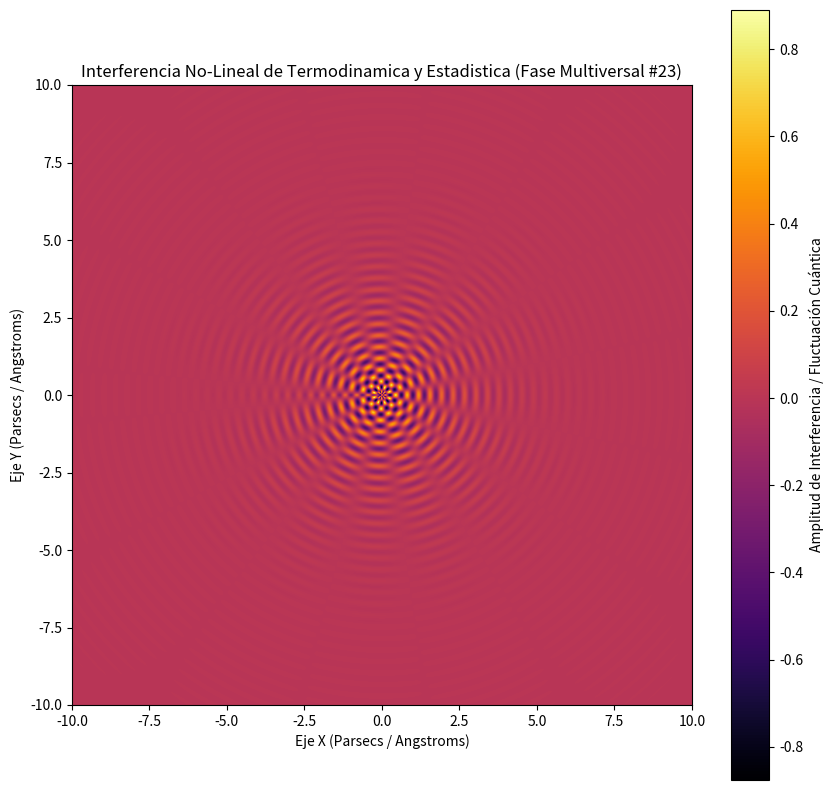

Write the Python code that produced this figure.
%matplotlib inline
# Simulación Multiversal: Termodinamica y Estadistica - Variante 23
import numpy as np
import matplotlib.pyplot as plt

# Parámetros Físicos No-Lineales
omega_1 = 16.926
omega_2 = 7.713
lambda_decay = 0.666
phase_shift = 0.324

x = np.linspace(-10, 10, 800)
y = np.linspace(-10, 10, 800)
X, Y = np.meshgrid(x, y)

# Dinámica de Fluidos / Campos Tensor-Escalares (Fase Multiversal)
R = np.sqrt(X**2 + Y**2) + 1e-5
Z = (np.sin(omega_1 * R + phase_shift) * np.cos(omega_2 * np.arctan2(Y, X))) * np.exp(-lambda_decay * R)

plt.figure(figsize=(10, 10))
plt.imshow(Z, cmap='inferno', extent=[-10, 10, -10, 10], origin='lower')
plt.colorbar(label='Amplitud de Interferencia / Fluctuación Cuántica')
plt.title(r'Interferencia No-Lineal de Termodinamica y Estadistica (Fase Multiversal #23)')
plt.xlabel('Eje X (Parsecs / Angstroms)')
plt.ylabel('Eje Y (Parsecs / Angstroms)')
plt.show()
